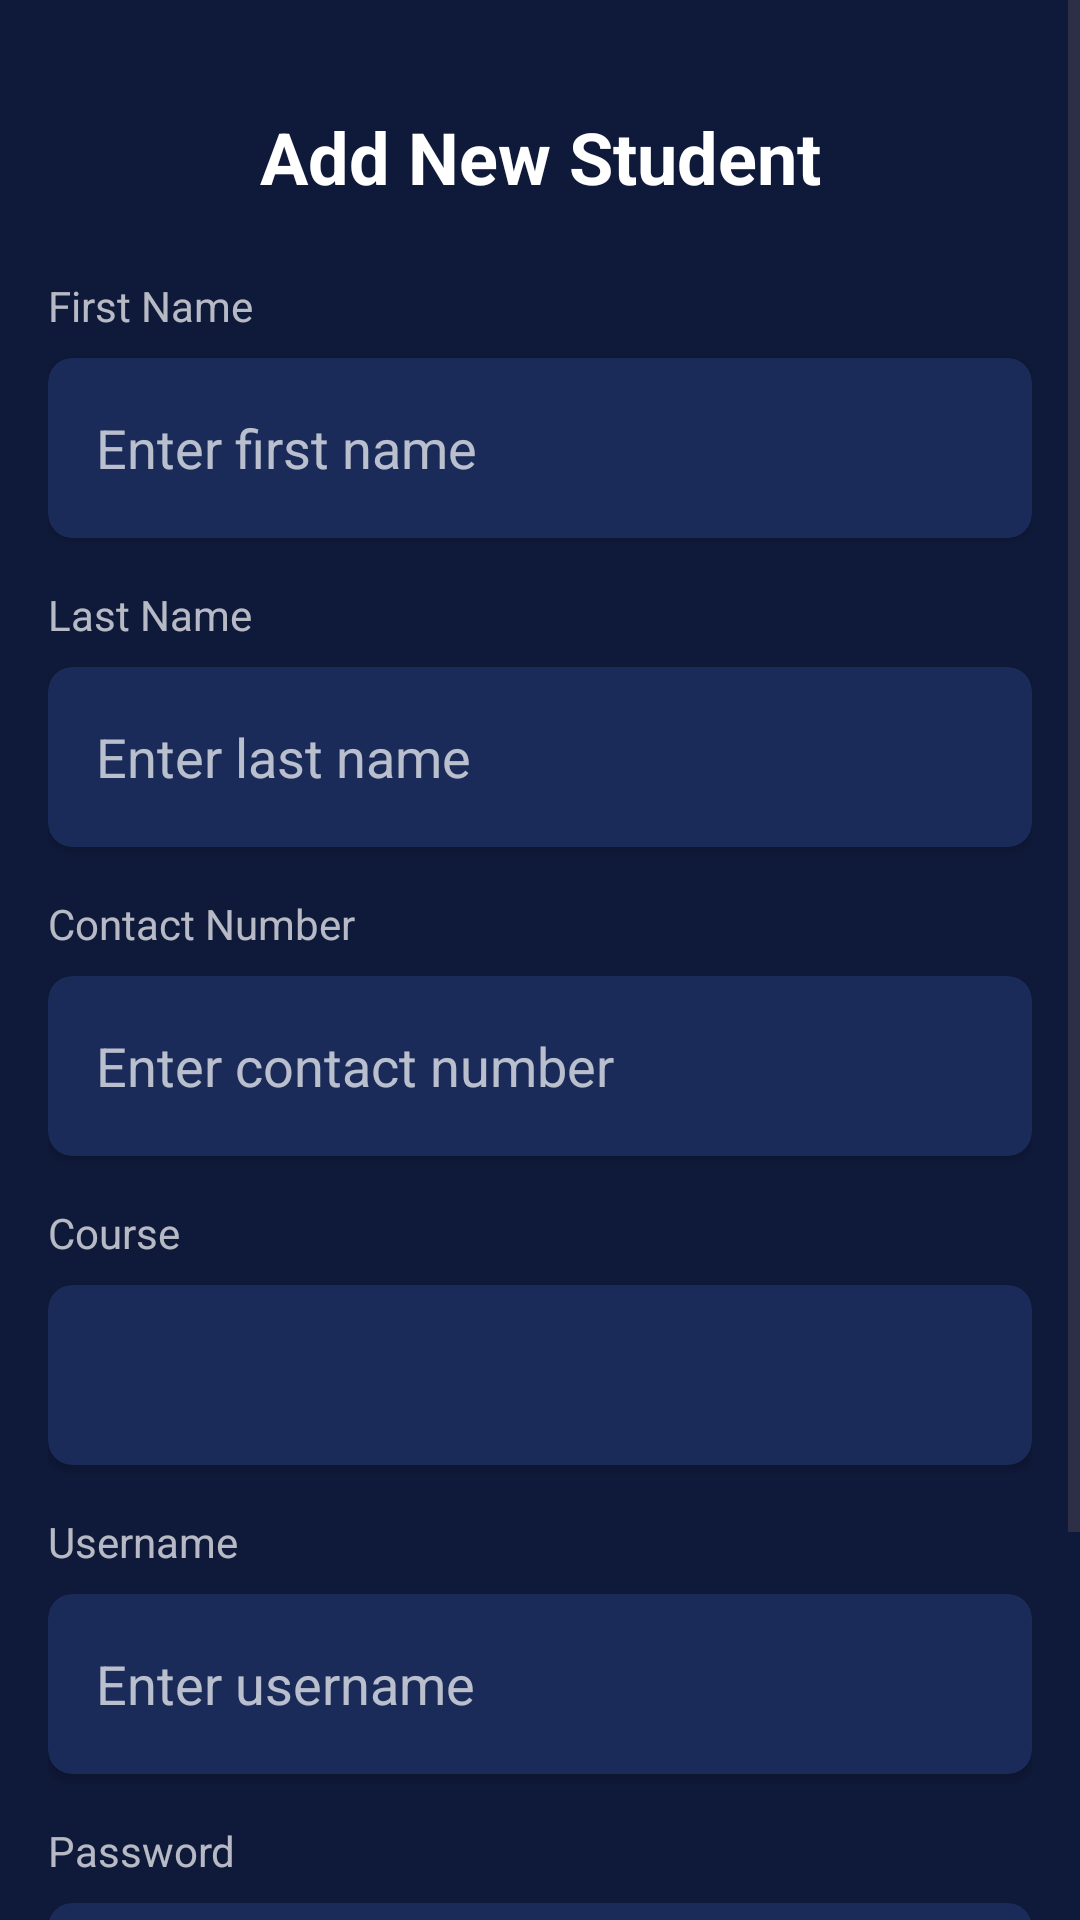

This screen was rendered from an Android layout file. Write that file and the resources it references.
<!-- AndroidManifest.xml: application theme Theme.Academix -->
<!-- res/layout/activity_admin_students.xml -->
<?xml version="1.0" encoding="utf-8"?>
<ScrollView xmlns:android="http://schemas.android.com/apk/res/android"
    xmlns:app="http://schemas.android.com/apk/res-auto"
    xmlns:tools="http://schemas.android.com/tools"
    android:id="@+id/main"
    android:layout_width="match_parent"
    android:layout_height="match_parent"
    android:background="#0F1A3A"
    android:fillViewport="true"
    tools:context=".AdminStudents">

    <androidx.constraintlayout.widget.ConstraintLayout
        android:layout_width="match_parent"
        android:layout_height="wrap_content"
        android:padding="16dp"
        android:background="#0F1A3A">

        
        <TextView
            android:id="@+id/titleText"
            android:layout_width="wrap_content"
            android:layout_height="wrap_content"
            android:text="Add New Student"
            android:textColor="#FFFFFF"
            android:layout_marginTop="20dp"
            android:textSize="24sp"
            android:textStyle="bold"
            app:layout_constraintEnd_toEndOf="parent"
            app:layout_constraintStart_toStartOf="parent"
            app:layout_constraintTop_toTopOf="parent" />

        
        <TextView
            android:id="@+id/firstNameLabel"
            android:layout_width="0dp"
            android:layout_height="wrap_content"
            android:layout_marginTop="24dp"
            android:text="First Name"
            android:textColor="#B3FFFFFF"
            android:textSize="14sp"
            app:layout_constraintEnd_toEndOf="parent"
            app:layout_constraintStart_toStartOf="parent"
            app:layout_constraintTop_toBottomOf="@id/titleText" />

        <androidx.cardview.widget.CardView
            android:id="@+id/firstNameCard"
            android:layout_width="0dp"
            android:layout_height="60dp"
            android:layout_marginTop="8dp"
            app:cardBackgroundColor="#1A2B5A"
            app:cardCornerRadius="8dp"
            app:cardElevation="2dp"
            app:layout_constraintEnd_toEndOf="parent"
            app:layout_constraintStart_toStartOf="parent"
            app:layout_constraintTop_toBottomOf="@id/firstNameLabel">

            <EditText
                android:id="@+id/firstNameEditText"
                android:layout_width="match_parent"
                android:layout_height="match_parent"
                android:layout_margin="16dp"
                android:background="@android:color/transparent"
                android:hint="Enter first name"
                android:minHeight="48dp"
                android:textColor="#FFFFFF"
                android:textColorHint="#B3FFFFFF"
                android:inputType="textPersonName" />
        </androidx.cardview.widget.CardView>

        
        <TextView
            android:id="@+id/lastNameLabel"
            android:layout_width="0dp"
            android:layout_height="wrap_content"
            android:layout_marginTop="16dp"
            android:text="Last Name"
            android:textColor="#B3FFFFFF"
            android:textSize="14sp"
            app:layout_constraintEnd_toEndOf="parent"
            app:layout_constraintStart_toStartOf="parent"
            app:layout_constraintTop_toBottomOf="@id/firstNameCard" />

        <androidx.cardview.widget.CardView
            android:id="@+id/lastNameCard"
            android:layout_width="0dp"
            android:layout_height="60dp"
            android:layout_marginTop="8dp"
            app:cardBackgroundColor="#1A2B5A"
            app:cardCornerRadius="8dp"
            app:cardElevation="2dp"
            app:layout_constraintEnd_toEndOf="parent"
            app:layout_constraintStart_toStartOf="parent"
            app:layout_constraintTop_toBottomOf="@id/lastNameLabel">

            <EditText
                android:id="@+id/lastNameEditText"
                android:layout_width="match_parent"
                android:layout_height="match_parent"
                android:layout_margin="16dp"
                android:background="@android:color/transparent"
                android:hint="Enter last name"
                android:minHeight="48dp"
                android:textColor="#FFFFFF"
                android:textColorHint="#B3FFFFFF"
                android:inputType="textPersonName" />
        </androidx.cardview.widget.CardView>

        
        <TextView
            android:id="@+id/contactLabel"
            android:layout_width="0dp"
            android:layout_height="wrap_content"
            android:layout_marginTop="16dp"
            android:text="Contact Number"
            android:textColor="#B3FFFFFF"
            android:textSize="14sp"
            app:layout_constraintEnd_toEndOf="parent"
            app:layout_constraintStart_toStartOf="parent"
            app:layout_constraintTop_toBottomOf="@id/lastNameCard" />

        <androidx.cardview.widget.CardView
            android:id="@+id/contactCard"
            android:layout_width="0dp"
            android:layout_height="60dp"
            android:layout_marginTop="8dp"
            app:cardBackgroundColor="#1A2B5A"
            app:cardCornerRadius="8dp"
            app:cardElevation="2dp"
            app:layout_constraintEnd_toEndOf="parent"
            app:layout_constraintStart_toStartOf="parent"
            app:layout_constraintTop_toBottomOf="@id/contactLabel">

            <EditText
                android:id="@+id/contactEditText"
                android:layout_width="match_parent"
                android:layout_height="match_parent"
                android:layout_margin="16dp"
                android:background="@android:color/transparent"
                android:hint="Enter contact number"
                android:minHeight="48dp"
                android:textColor="#FFFFFF"
                android:textColorHint="#B3FFFFFF"
                android:inputType="phone" />
        </androidx.cardview.widget.CardView>

        
        <TextView
            android:id="@+id/courseLabel"
            android:layout_width="0dp"
            android:layout_height="wrap_content"
            android:layout_marginTop="16dp"
            android:text="Course"
            android:textColor="#B3FFFFFF"
            android:textSize="14sp"
            app:layout_constraintEnd_toEndOf="parent"
            app:layout_constraintStart_toStartOf="parent"
            app:layout_constraintTop_toBottomOf="@id/contactCard" />

        <androidx.cardview.widget.CardView
            android:id="@+id/courseCard"
            android:layout_width="0dp"
            android:layout_height="60dp"
            android:layout_marginTop="8dp"
            app:cardBackgroundColor="#1A2B5A"
            app:cardCornerRadius="8dp"
            app:cardElevation="2dp"
            app:layout_constraintEnd_toEndOf="parent"
            app:layout_constraintStart_toStartOf="parent"
            app:layout_constraintTop_toBottomOf="@id/courseLabel">

            <Spinner
                android:id="@+id/courseSpinner"
                android:layout_width="match_parent"
                android:layout_height="match_parent"
                android:layout_margin="16dp"
                android:background="@android:color/transparent"
                android:spinnerMode="dropdown"
                android:popupBackground="#1A2B5A"
                android:prompt="@string/select_course_prompt"
                android:theme="@style/SpinnerStyle"/>
        </androidx.cardview.widget.CardView>

        
        <TextView
            android:id="@+id/usernameLabel"
            android:layout_width="0dp"
            android:layout_height="wrap_content"
            android:layout_marginTop="16dp"
            android:text="Username"
            android:textColor="#B3FFFFFF"
            android:textSize="14sp"
            app:layout_constraintEnd_toEndOf="parent"
            app:layout_constraintStart_toStartOf="parent"
            app:layout_constraintTop_toBottomOf="@id/courseCard" />

        <androidx.cardview.widget.CardView
            android:id="@+id/usernameCard"
            android:layout_width="0dp"
            android:layout_height="60dp"
            android:layout_marginTop="8dp"
            app:cardBackgroundColor="#1A2B5A"
            app:cardCornerRadius="8dp"
            app:cardElevation="2dp"
            app:layout_constraintEnd_toEndOf="parent"
            app:layout_constraintStart_toStartOf="parent"
            app:layout_constraintTop_toBottomOf="@id/usernameLabel">

            <EditText
                android:id="@+id/usernameEditText"
                android:layout_width="match_parent"
                android:layout_height="match_parent"
                android:layout_margin="16dp"
                android:background="@android:color/transparent"
                android:hint="Enter username"
                android:minHeight="48dp"
                android:textColor="#FFFFFF"
                android:textColorHint="#B3FFFFFF"
                android:inputType="text" />
        </androidx.cardview.widget.CardView>

        
        <TextView
            android:id="@+id/passwordLabel"
            android:layout_width="0dp"
            android:layout_height="wrap_content"
            android:layout_marginTop="16dp"
            android:text="Password"
            android:textColor="#B3FFFFFF"
            android:textSize="14sp"
            app:layout_constraintEnd_toEndOf="parent"
            app:layout_constraintStart_toStartOf="parent"
            app:layout_constraintTop_toBottomOf="@id/usernameCard" />

        <androidx.cardview.widget.CardView
            android:id="@+id/passwordCard"
            android:layout_width="0dp"
            android:layout_height="60dp"
            android:layout_marginTop="8dp"
            app:cardBackgroundColor="#1A2B5A"
            app:cardCornerRadius="8dp"
            app:cardElevation="2dp"
            app:layout_constraintEnd_toEndOf="parent"
            app:layout_constraintStart_toStartOf="parent"
            app:layout_constraintTop_toBottomOf="@id/passwordLabel">

            <EditText
                android:id="@+id/passwordEditText"
                android:layout_width="match_parent"
                android:layout_height="match_parent"
                android:layout_margin="16dp"
                android:background="@android:color/transparent"
                android:hint="Enter password"
                android:minHeight="48dp"
                android:textColor="#FFFFFF"
                android:textColorHint="#B3FFFFFF"
                android:inputType="textPassword" />
        </androidx.cardview.widget.CardView>

        
        <Button
            android:id="@+id/registerButton"
            android:layout_width="0dp"
            android:layout_height="60dp"
            android:layout_marginTop="32dp"
            android:backgroundTint="#4D9BE6"
            android:text="Register Student"
            android:textColor="#FFFFFF"
            android:textAllCaps="false"
            app:layout_constraintBottom_toBottomOf="parent"
            app:layout_constraintEnd_toEndOf="parent"
            app:layout_constraintStart_toStartOf="parent"
            app:layout_constraintTop_toBottomOf="@id/passwordCard" />

    </androidx.constraintlayout.widget.ConstraintLayout>
</ScrollView>
<!-- resources referenced by this layout -->
<resources>
  <string name="select_course_prompt">Select course</string>
  <style name="SpinnerStyle" parent="Theme.AppCompat.Light">
          <item name="android:textColor">#000000</item>
          <item name="android:popupBackground">#1A2B5A</item>
      </style>
  <style name="Theme.Academix" parent="Base.Theme.Academix" />
  <style name="Base.Theme.Academix" parent="Theme.Material3.DayNight.NoActionBar">
          
          
      </style>
</resources>
